Dataset: data_set (GitHub, Grigory-shvechkov/Arc_Tazer). Classes: no shock, shock.

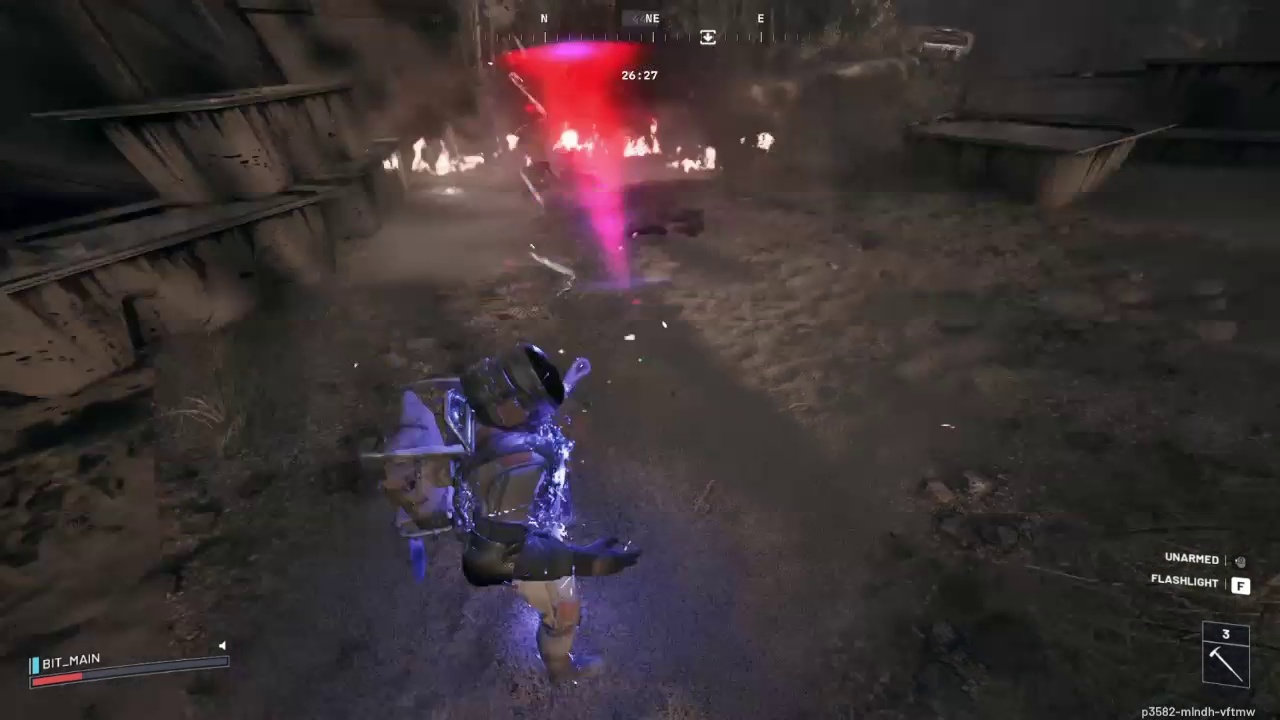
Label: shock

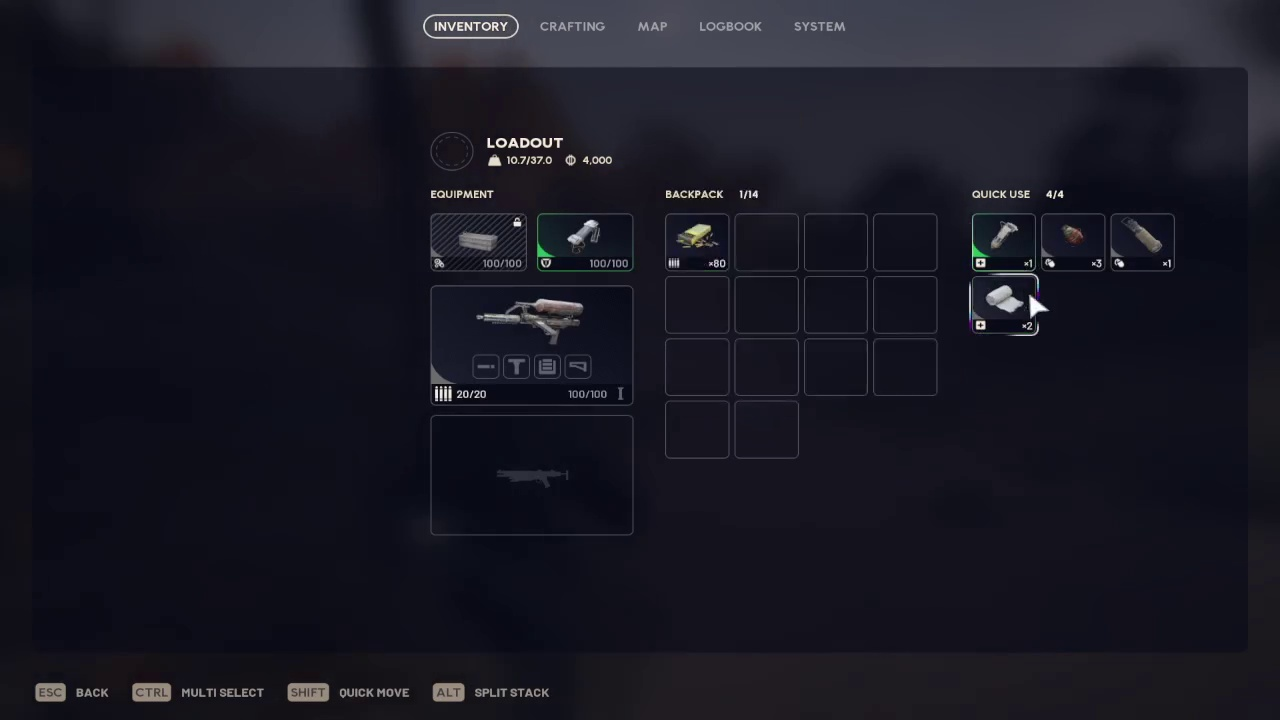
Label: no shock

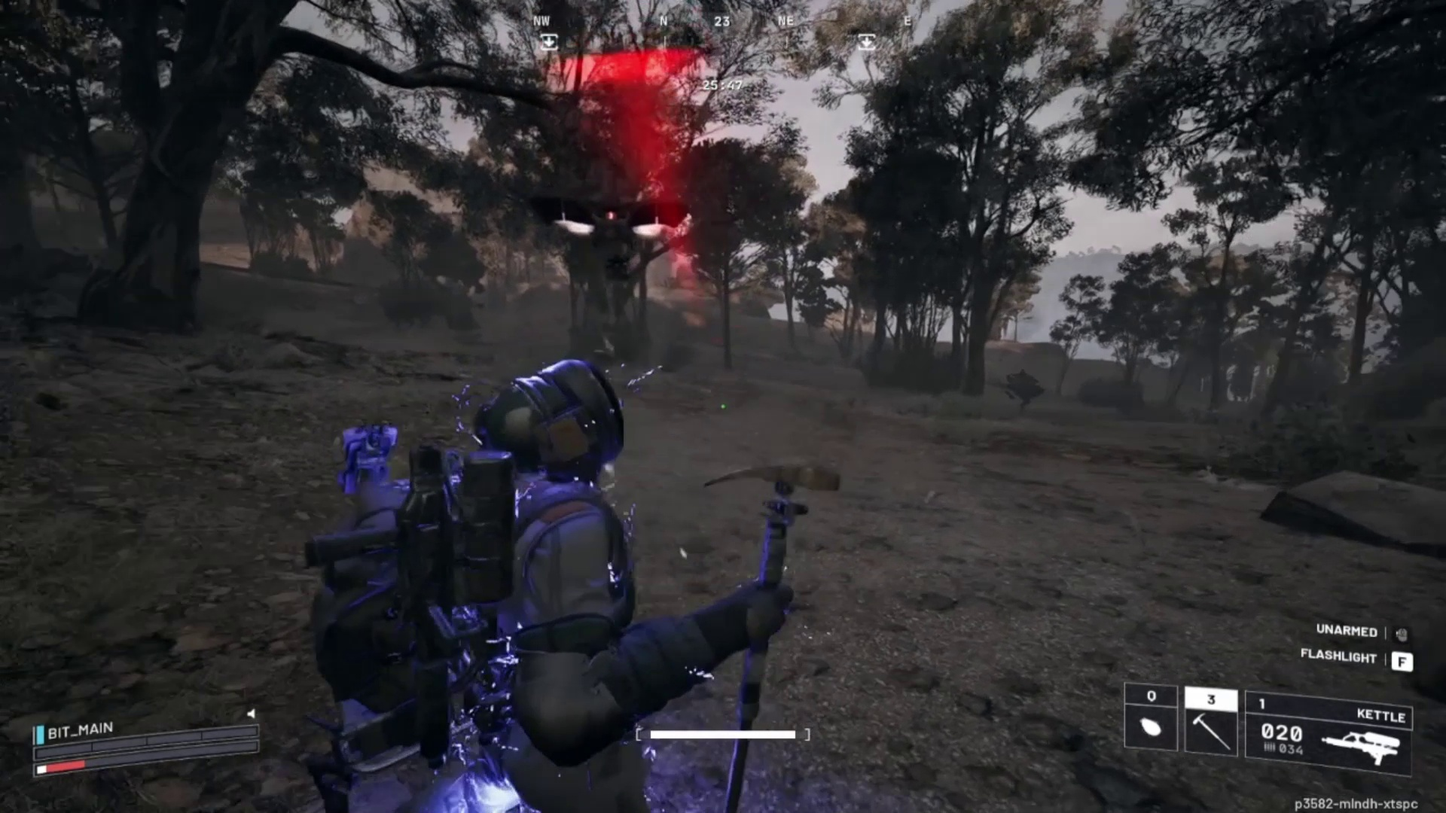
Label: shock

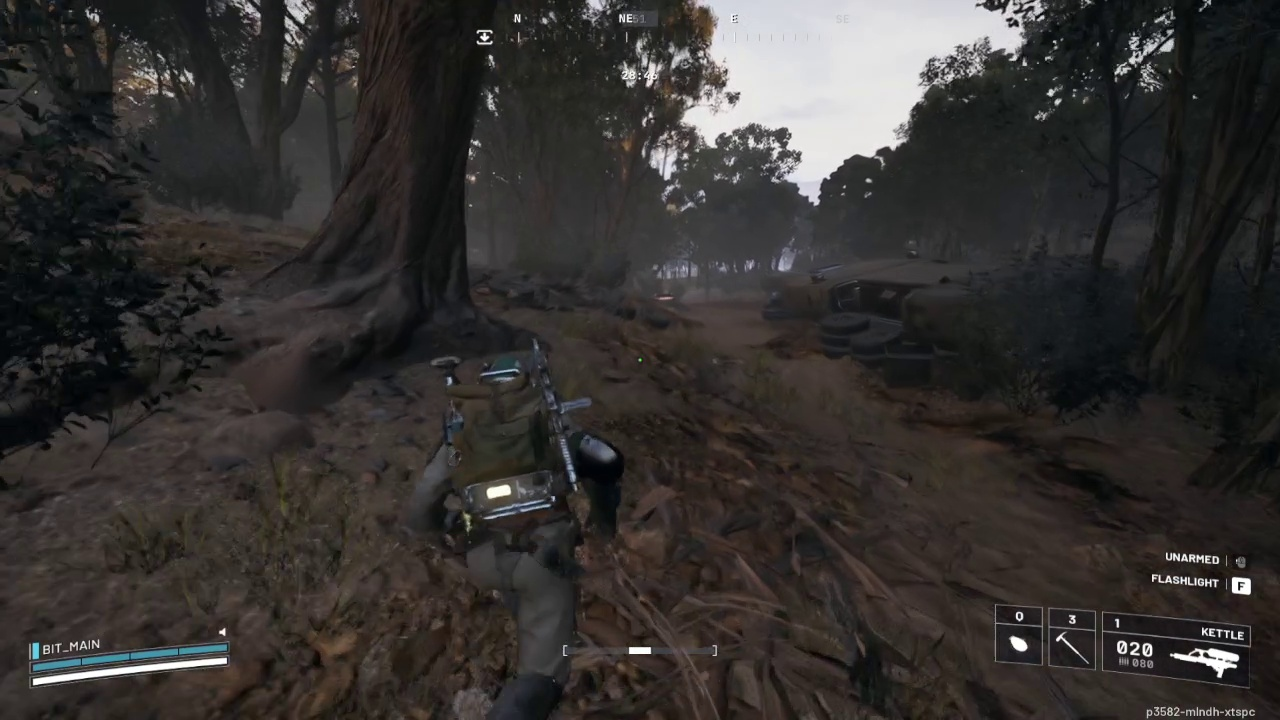
Label: no shock

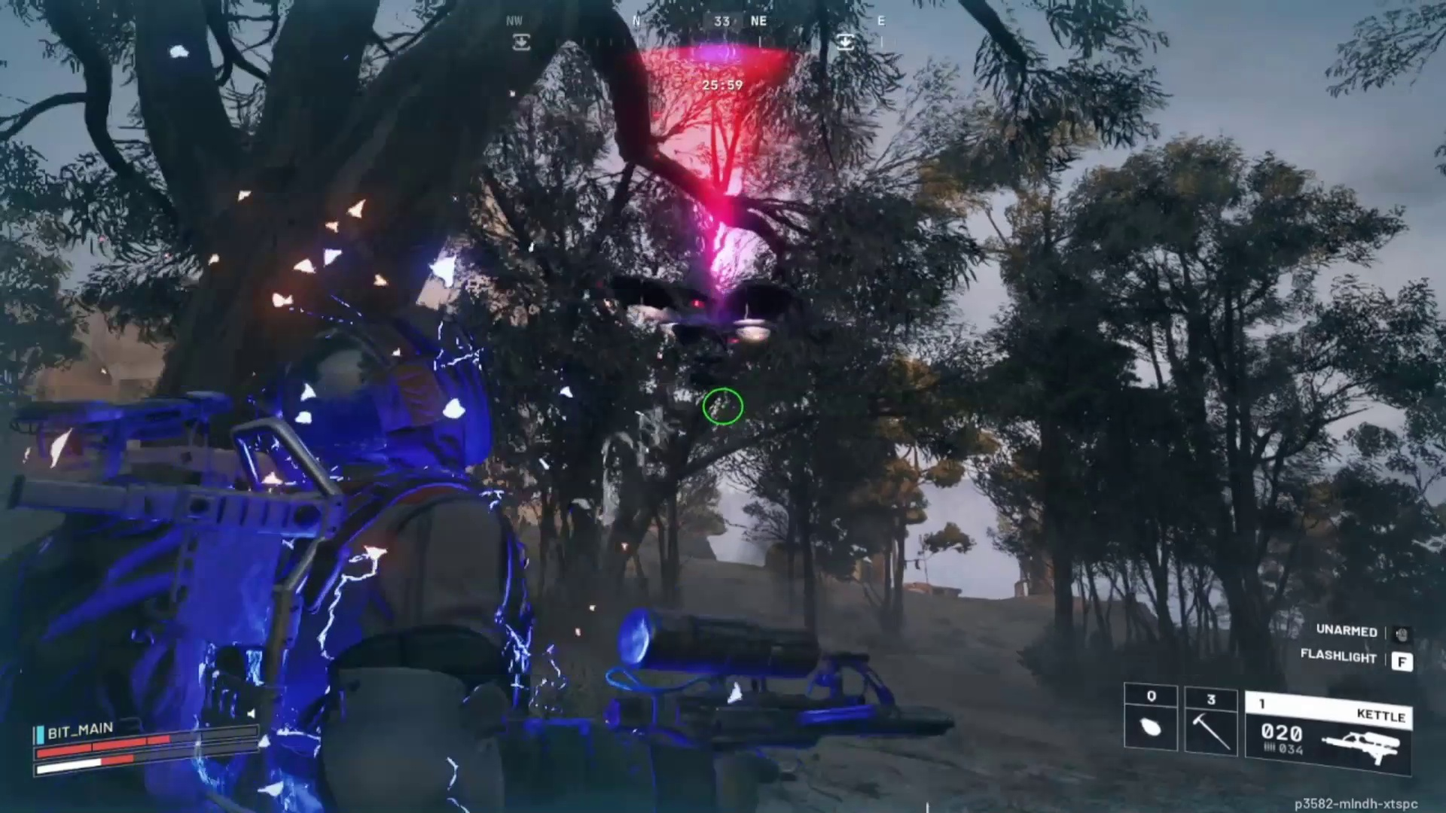
Label: shock

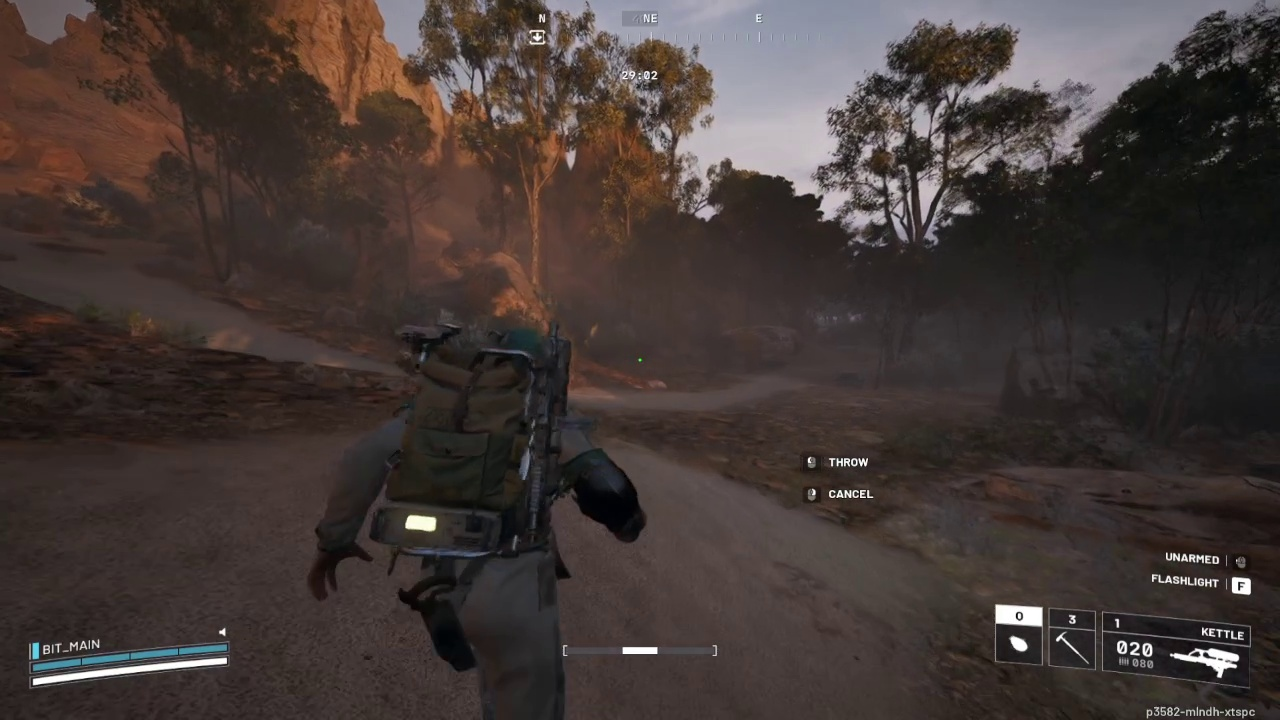
Label: no shock
